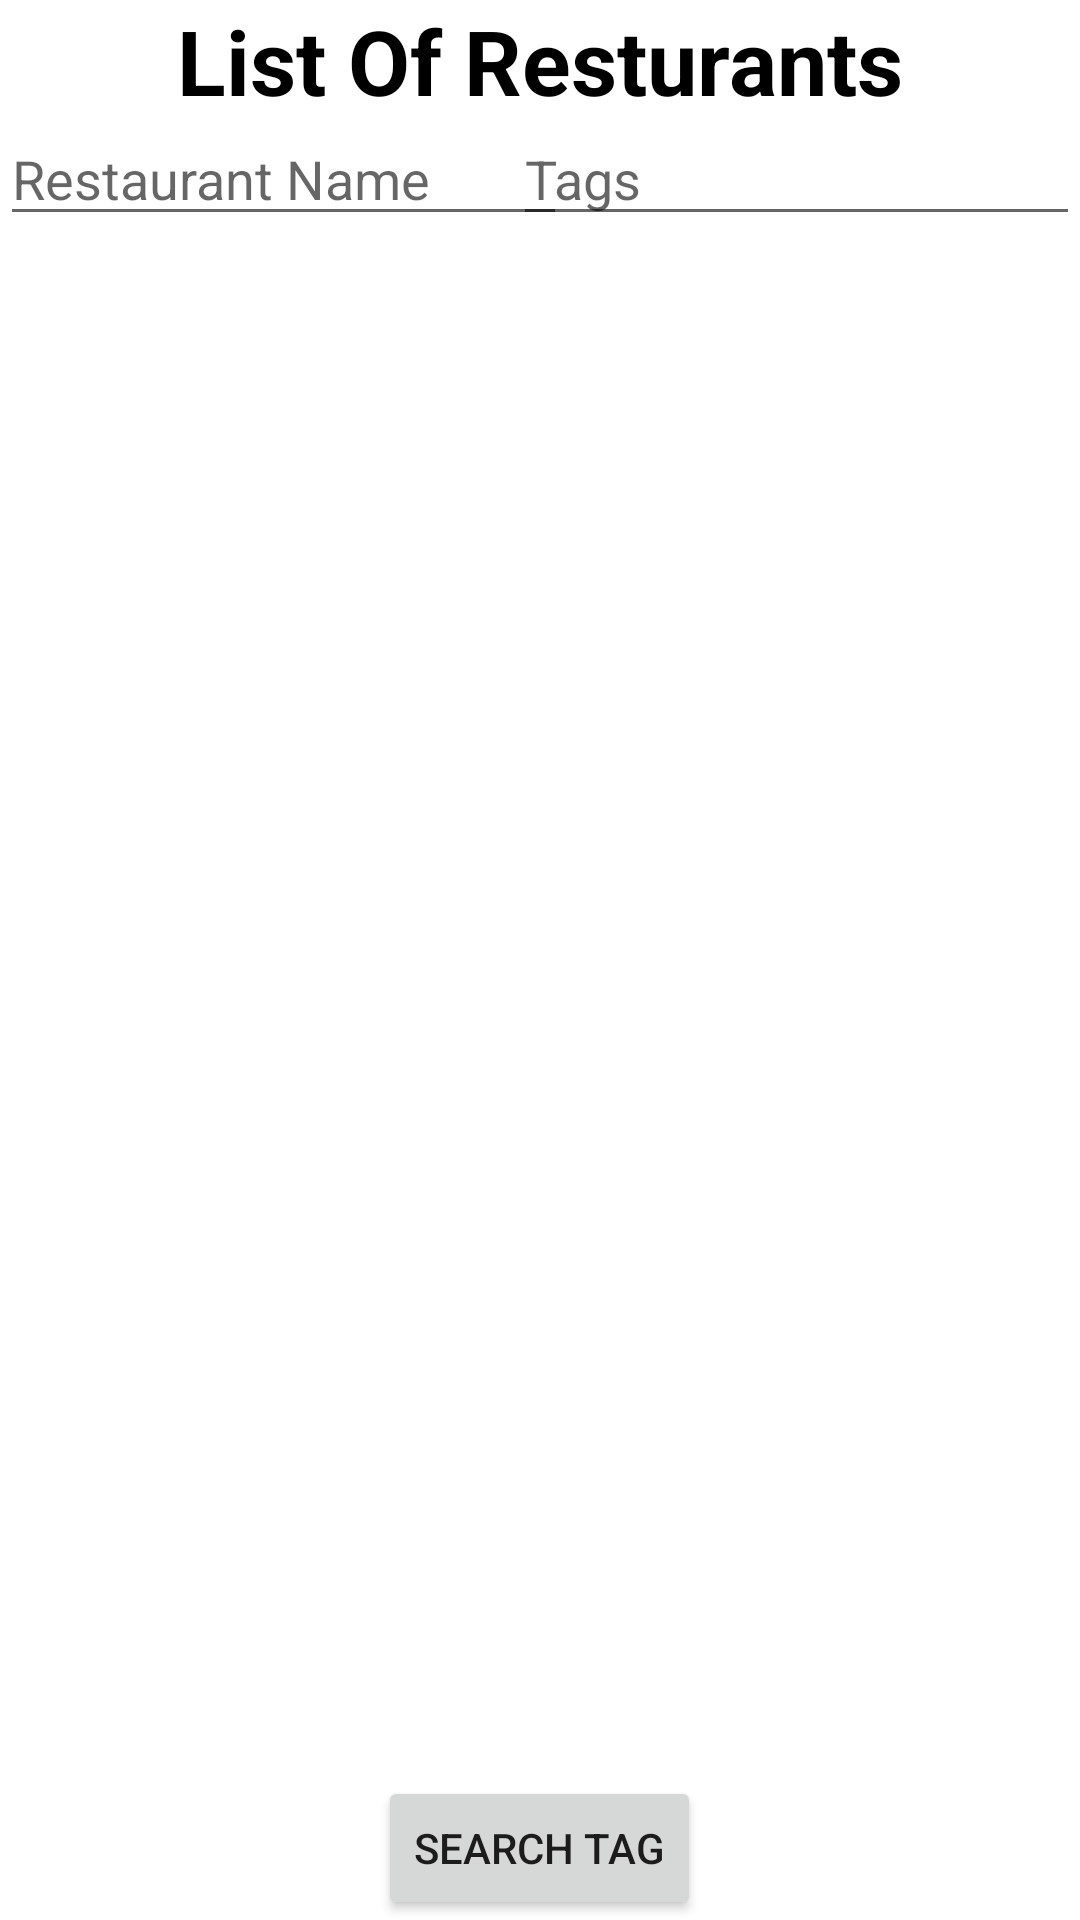

Write the Android layout XML for this screen, with the resource values it uses.
<!-- AndroidManifest.xml: application theme Theme.COMP3074ProjectRestaurantGuide -->
<!-- res/layout/activity_resturant_list.xml -->
<?xml version="1.0" encoding="utf-8"?>
<RelativeLayout xmlns:android="http://schemas.android.com/apk/res/android"
    xmlns:tools="http://schemas.android.com/tools"
    android:layout_width="match_parent"
    android:layout_height="match_parent"
    tools:context=".ResturantList">

    <ListView
        android:id="@+id/listResturants"
        android:layout_width="match_parent"
        android:layout_height="699dp"
        android:layout_alignParentStart="true"
        android:layout_alignParentTop="true"
        android:layout_marginTop="79dp" />

    <TextView
        android:id="@+id/textView"
        android:layout_width="wrap_content"
        android:layout_height="wrap_content"
        android:layout_alignParentTop="true"
        android:layout_centerHorizontal="true"
        android:text="List Of Resturants"
        android:textColor="@color/black"
        android:textSize="30sp"
        android:textStyle="bold" />

    <EditText
        android:id="@+id/txtSearch"
        android:layout_width="189dp"
        android:layout_height="wrap_content"
        android:layout_above="@+id/listResturants"
        android:layout_alignParentStart="true"
        android:layout_marginBottom="-79dp"
        android:drawableLeft="@drawable/ic_search_black_24dp"
        android:hint="Restaurant Name" />

    <Button
        android:id="@+id/btnSearchTag"
        android:layout_width="wrap_content"
        android:layout_height="wrap_content"
        android:layout_alignParentBottom="true"
        android:layout_centerHorizontal="true"
        android:text="Search Tag" />

    <EditText
        android:id="@+id/txtSearchTag"
        android:layout_width="189dp"
        android:layout_height="wrap_content"
        android:layout_above="@+id/listResturants"
        android:layout_alignParentEnd="true"
        android:layout_marginBottom="-79dp"
        android:drawableLeft="@drawable/ic_search_black_24dp"
        android:hint="Tags" />
</RelativeLayout>
<!-- resources referenced by this layout -->
<resources>
  <color name="black">#FF000000</color>
  <style name="Theme.COMP3074ProjectRestaurantGuide" parent="Theme.MaterialComponents.DayNight.DarkActionBar">
          
          <item name="colorPrimary">@color/colorPrimaryDark</item>
          <item name="colorPrimaryVariant">@color/colorPrimaryDark</item>
          <item name="colorOnPrimary">@color/white</item>
          
          <item name="colorSecondary">@color/teal_200</item>
          <item name="colorSecondaryVariant">@color/teal_700</item>
          <item name="colorOnSecondary">@color/black</item>
          
          <item name="android:statusBarColor" tools:targetApi="l">?attr/colorPrimaryVariant</item>
          
      </style>
  <color name="colorPrimaryDark">#2a364e</color>
  <color name="white">#FFFFFFFF</color>
  <color name="teal_200">#FF03DAC5</color>
  <color name="teal_700">#FF018786</color>
</resources>
